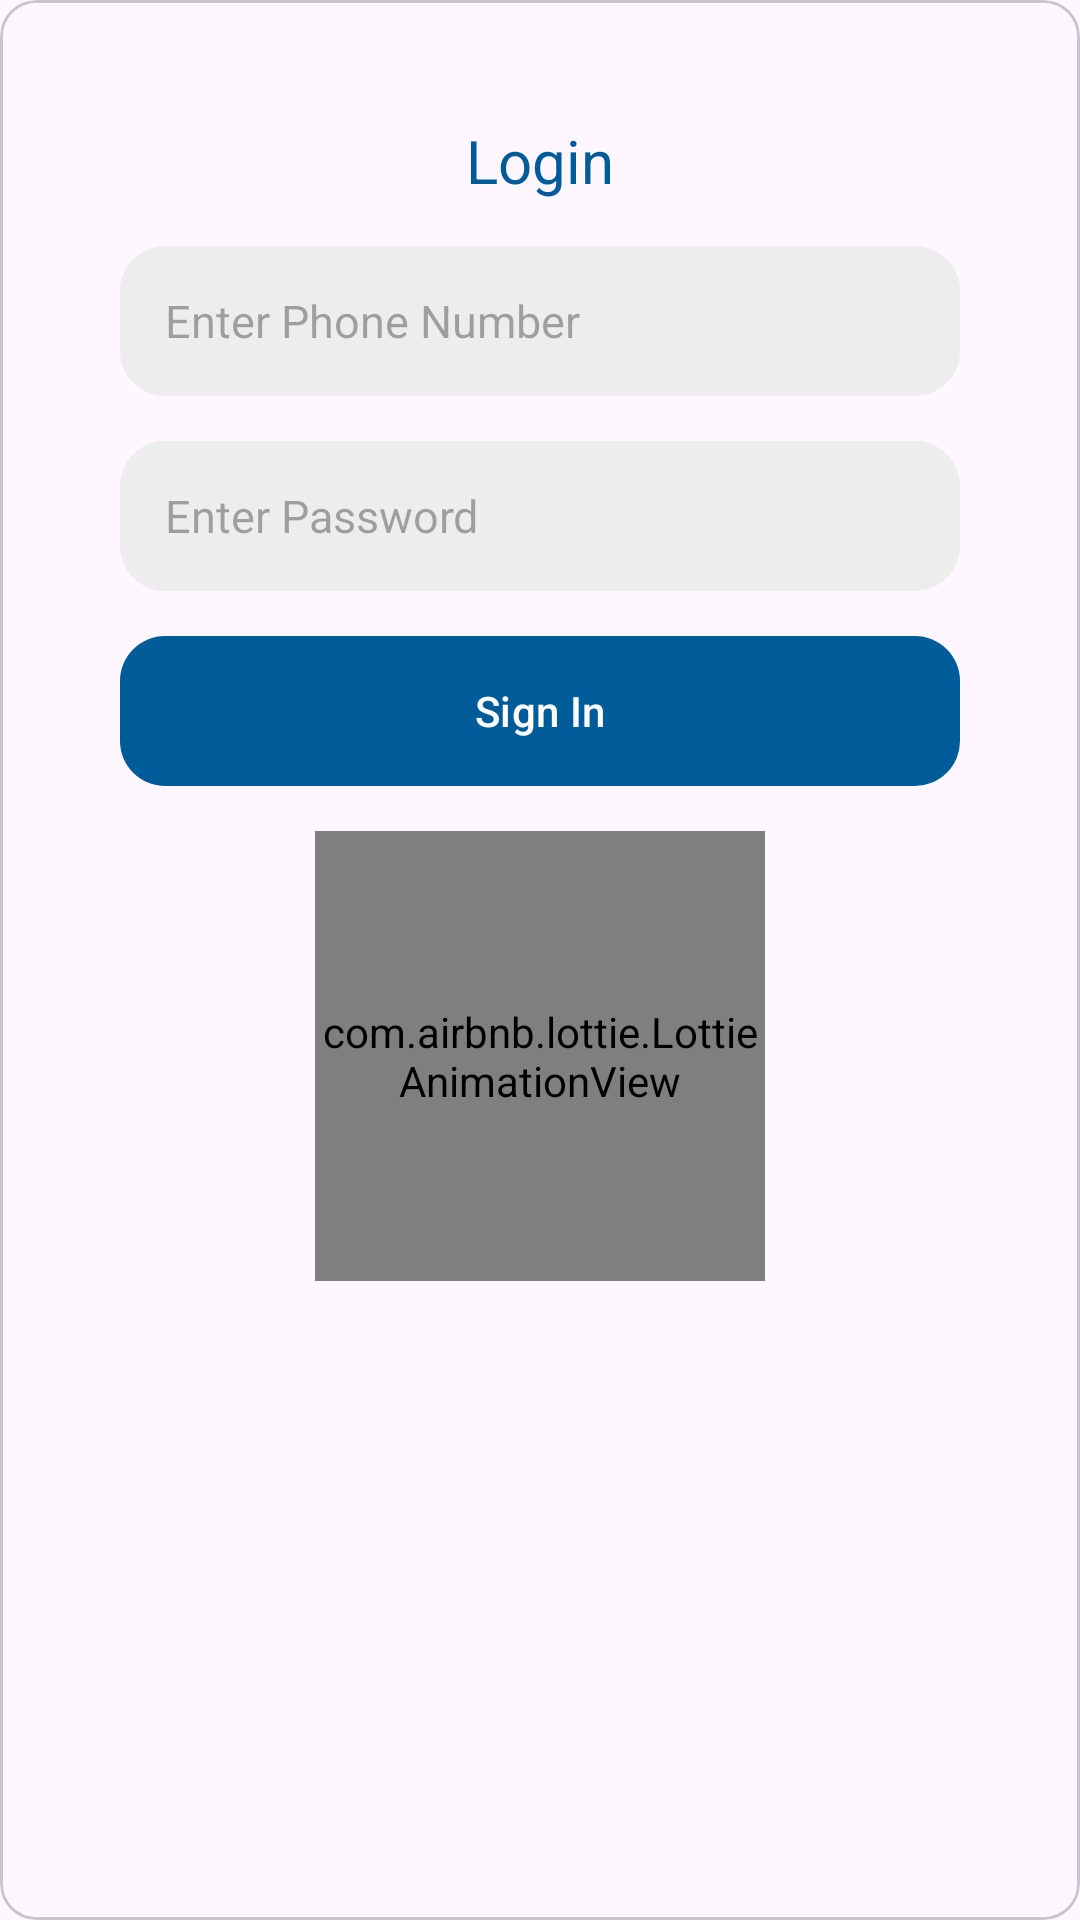

Write the Android layout XML for this screen, with the resource values it uses.
<!-- AndroidManifest.xml: application theme Theme.SmartPassApp -->
<!-- res/layout/login_bottom_sheet.xml -->
<?xml version="1.0" encoding="utf-8"?>
<com.google.android.material.card.MaterialCardView xmlns:android="http://schemas.android.com/apk/res/android"
    xmlns:app="http://schemas.android.com/apk/res-auto"
    xmlns:tools="http://schemas.android.com/tools"
    android:layout_width="match_parent"
    android:layout_height="match_parent">

    <androidx.constraintlayout.widget.ConstraintLayout
        android:layout_width="match_parent"
        android:layout_height="match_parent"
        android:padding="40dp">

        <TextView
            android:id="@+id/textView"
            android:layout_width="wrap_content"
            android:layout_height="wrap_content"
            android:text="Login"
            android:textColor="@color/main_color"
            android:textSize="20sp"
            app:layout_constraintEnd_toEndOf="parent"
            app:layout_constraintHorizontal_bias="0.5"
            app:layout_constraintStart_toStartOf="parent"
            app:layout_constraintTop_toTopOf="parent" />

        <EditText
            android:id="@+id/editTextPhoneNumber"
            android:layout_width="0dp"
            android:layout_height="wrap_content"
            android:layout_marginTop="15dp"
            android:background="@drawable/edittext_design"
            android:ems="15"
            android:importantForAutofill="yes"
            android:autofillHints="phone"
            android:hint="Enter Phone Number"
            android:inputType="phone"
            android:textSize="15sp"
            app:layout_constraintEnd_toEndOf="parent"
            app:layout_constraintHorizontal_bias="0.5"
            app:layout_constraintStart_toStartOf="parent"
            app:layout_constraintTop_toBottomOf="@+id/textView" />

        <EditText
            android:id="@+id/editTextPassword"
            android:layout_width="0dp"
            android:layout_height="wrap_content"
            android:layout_marginTop="15dp"
            android:background="@drawable/edittext_design"
            android:ems="10"
            android:hint="Enter Password"
            android:inputType="textPassword"
            android:textSize="15sp"
            app:layout_constraintEnd_toEndOf="parent"
            app:layout_constraintHorizontal_bias="0.5"
            app:layout_constraintStart_toStartOf="parent"
            app:layout_constraintTop_toBottomOf="@+id/editTextPhoneNumber" />

        <com.google.android.material.button.MaterialButton
            android:id="@+id/login_button"
            android:layout_width="match_parent"
            android:layout_height="wrap_content"
            android:background="@drawable/edittext_design"
            android:text="Sign In"
            android:layout_marginTop="15dp"
            android:textAllCaps="false"
            app:backgroundTint="@color/main_color"
            app:layout_constraintEnd_toEndOf="parent"
            app:layout_constraintHorizontal_bias="0.5"
            app:layout_constraintStart_toStartOf="parent"
            app:layout_constraintTop_toBottomOf="@+id/editTextPassword" />

        <com.airbnb.lottie.LottieAnimationView
            android:id="@+id/pass_loading"
            android:layout_width="150dp"
            android:layout_height="150dp"
            android:layout_marginTop="15dp"
            app:layout_constraintEnd_toEndOf="parent"
            app:layout_constraintStart_toStartOf="parent"
            app:layout_constraintTop_toBottomOf="@+id/login_button"
            app:lottie_autoPlay="true"
            app:lottie_rawRes="@raw/loading_pass" />
    </androidx.constraintlayout.widget.ConstraintLayout>
</com.google.android.material.card.MaterialCardView>
<!-- resources referenced by this layout -->
<resources>
  <color name="main_color">#005c99</color>
  <!-- drawable edittext_design (drawable) -->
  <?xml version="1.0" encoding="utf-8"?>
  <shape xmlns:android="http://schemas.android.com/apk/res/android">
  
      <corners android:radius="15dp"/>
      <size android:height="50dp"/>
      <padding android:left="15dp"/>
      <solid android:color="@color/editTextBg"/>
  </shape>
  <style name="Theme.SmartPassApp" parent="Base.Theme.SmartPassApp" />
  <color name="editTextBg">#ededed</color>
  <style name="Base.Theme.SmartPassApp" parent="Theme.Material3.DayNight.NoActionBar">
          
           <item name="colorPrimary">@color/main_color</item>
      </style>
</resources>
